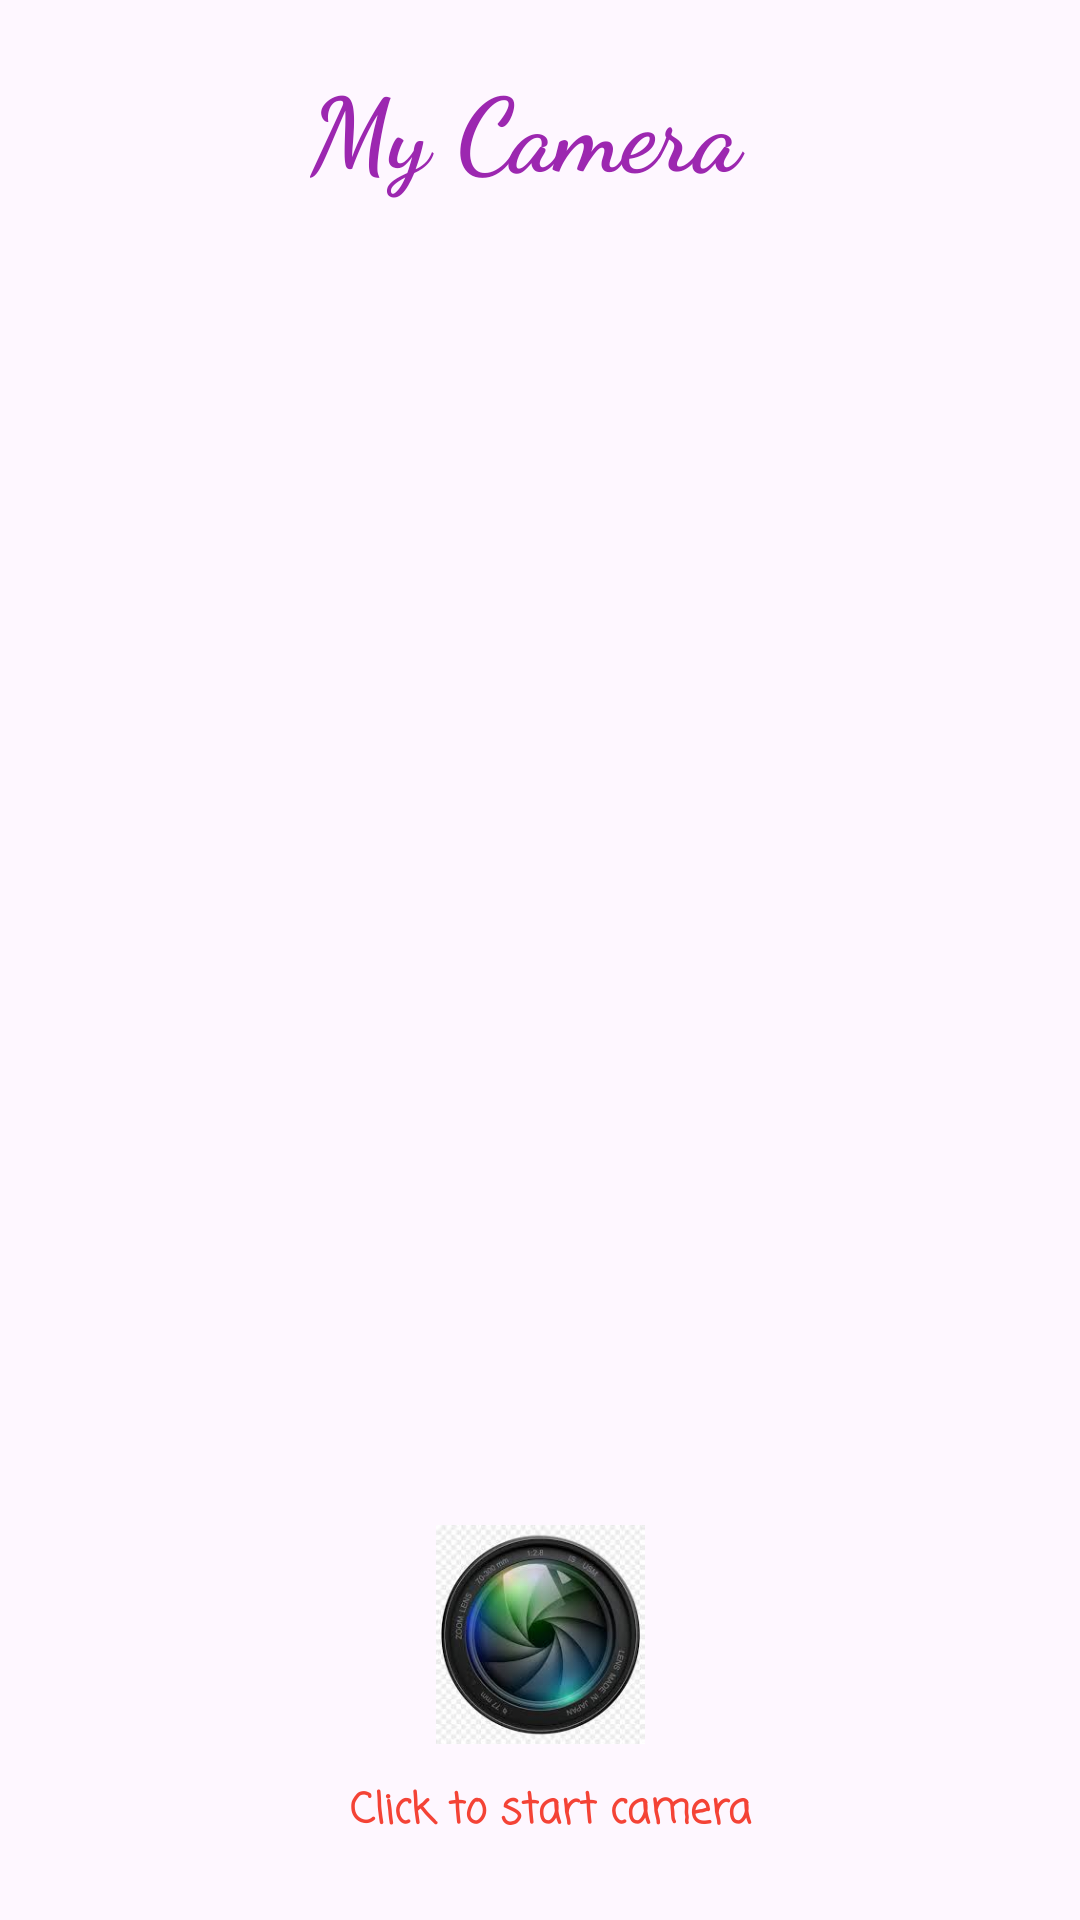

Write the Android layout XML for this screen, with the resource values it uses.
<!-- AndroidManifest.xml: application theme Theme.ZTrove -->
<!-- res/layout/activity_snapshot.xml -->
<?xml version="1.0" encoding="utf-8"?>
<androidx.constraintlayout.widget.ConstraintLayout xmlns:android="http://schemas.android.com/apk/res/android"
    xmlns:app="http://schemas.android.com/apk/res-auto"
    xmlns:tools="http://schemas.android.com/tools"
    android:id="@+id/main"
    android:layout_width="match_parent"
    android:layout_height="match_parent"
    tools:context=".features.Snapshot">

    <TextView
        android:id="@+id/cameraText"
        android:layout_width="wrap_content"
        android:layout_height="wrap_content"
        android:layout_marginTop="19dp"
        android:layout_marginBottom="20dp"
        android:fontFamily="cursive"
        android:text="My Camera "
        android:textColor="#9C27B0"
        android:textSize="34sp"
        android:textStyle="bold"
        app:layout_constraintBottom_toTopOf="@+id/outPut"
        app:layout_constraintEnd_toEndOf="parent"
        app:layout_constraintHorizontal_bias="0.498"
        app:layout_constraintStart_toStartOf="parent"
        app:layout_constraintTop_toTopOf="parent" />

    <ImageView
        android:id="@+id/outPut"
        android:layout_width="0dp"
        android:layout_height="0dp"
        android:layout_marginStart="7dp"
        android:layout_marginEnd="7dp"
        android:layout_marginBottom="187dp"
        app:layout_constraintBottom_toBottomOf="parent"
        app:layout_constraintEnd_toEndOf="parent"
        app:layout_constraintStart_toStartOf="parent"
        app:layout_constraintTop_toBottomOf="@+id/cameraText" />

    <ImageView
        android:id="@+id/cameraBtn"
        android:layout_width="127dp"
        android:layout_height="73dp"
        app:layout_constraintBottom_toBottomOf="parent"
        app:layout_constraintEnd_toEndOf="parent"
        app:layout_constraintStart_toStartOf="parent"
        app:layout_constraintTop_toBottomOf="@+id/outPut"
        app:layout_constraintVertical_bias="0.486"
        app:srcCompat="@drawable/cam1" />

    <ImageView
        android:id="@+id/backCam"
        android:layout_width="40dp"
        android:layout_height="30dp"
        android:src="@drawable/backicon2"

        app:layout_constraintBottom_toBottomOf="parent"
        app:layout_constraintEnd_toStartOf="@+id/cameraBtn"
        app:layout_constraintStart_toStartOf="parent"
        app:layout_constraintTop_toBottomOf="@+id/outPut" />

    <TextView
        android:id="@+id/cameraOn"
        android:layout_width="wrap_content"
        android:layout_height="wrap_content"
        android:layout_marginBottom="24dp"
        android:fontFamily="casual"
        android:text="Click to start camera"
        android:textColor="#F44336"
        android:textStyle="bold"
        app:layout_constraintBottom_toBottomOf="parent"
        app:layout_constraintEnd_toEndOf="@+id/cameraBtn"
        app:layout_constraintHorizontal_bias="0.0"
        app:layout_constraintStart_toStartOf="@+id/cameraBtn"
        app:layout_constraintTop_toBottomOf="@+id/cameraBtn"
        app:layout_constraintVertical_bias="0.907" />
</androidx.constraintlayout.widget.ConstraintLayout>
<!-- resources referenced by this layout -->
<resources>
  <!-- drawable cam1: jpeg bitmap (drawable, 8418 bytes) -->
  <style name="Theme.ZTrove" parent="Base.Theme.ZTrove" />
  <style name="Base.Theme.ZTrove" parent="Theme.Material3.DayNight.NoActionBar">
          
          
      </style>
</resources>
